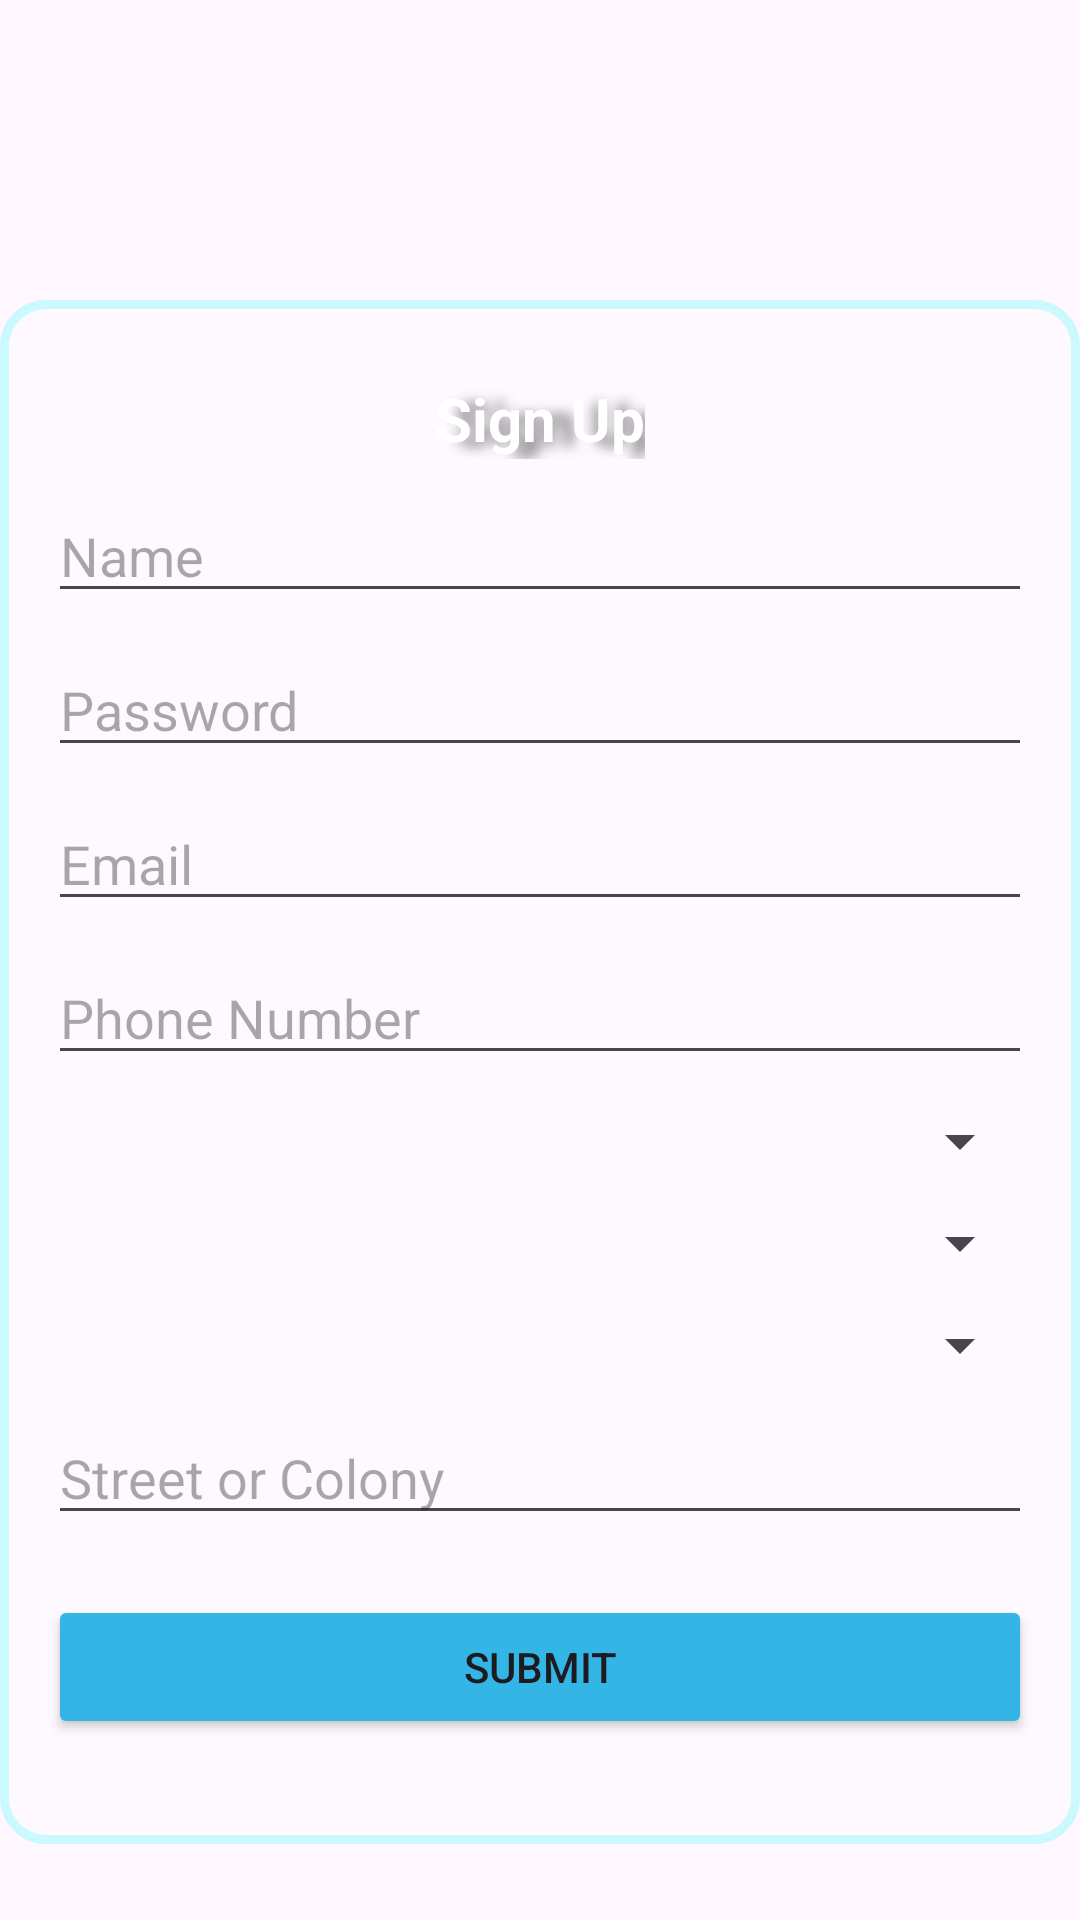

Produce the Android XML layout that renders to this screen, including the resource entries it uses.
<!-- AndroidManifest.xml: application theme Theme.Praveen_investate -->
<!-- res/layout/activity_signup.xml -->
<?xml version="1.0" encoding="utf-8"?>
<FrameLayout
    xmlns:android="http://schemas.android.com/apk/res/android"
    android:layout_width="match_parent"
    android:layout_height="match_parent"
    android:layout_gravity="center"
   >

    <ImageView
        android:layout_width="match_parent"
        android:layout_height="match_parent"
        android:id="@+id/blurredImageView"
        android:scaleType="centerCrop"
        />
<LinearLayout
    android:background="@drawable/glass_background"
    android:layout_width="match_parent"
    android:layout_height="wrap_content"
    android:orientation="vertical"
    android:layout_marginTop="100dp"
    android:padding="16dp">
    <TextView
        android:shadowColor="#80000000"
        android:shadowDx="20"
        android:shadowDy="4"
        android:shadowRadius="10"
        android:layout_width="wrap_content"
        android:layout_height="wrap_content"
        android:text="Sign Up"
        android:textColor="@color/white"
        android:layout_marginTop="10dp"
        android:layout_gravity="center"
        android:textSize="20sp"
        android:textStyle="bold"
        />
    <EditText
        android:id="@+id/nameEditText"

        android:layout_marginTop="10dp"
        android:layout_width="match_parent"
        android:layout_height="wrap_content"
        android:hint="Name" />

    <EditText
        android:id="@+id/passwordEditText"
        android:layout_marginTop="10dp"
        android:layout_width="match_parent"
        android:layout_height="wrap_content"
        android:hint="Password"
        android:inputType="textPassword" />

    <EditText
        android:id="@+id/emailEditText"
        android:layout_marginTop="10dp"
        android:layout_width="match_parent"
        android:layout_height="wrap_content"
        android:hint="Email" />

    <EditText
        android:id="@+id/phoneEditText"
        android:layout_marginTop="10dp"
        android:layout_width="match_parent"
        android:layout_height="wrap_content"
        android:hint="Phone Number" />

    <Spinner
        android:id="@+id/profileTypeSpinner"
        android:layout_marginTop="10dp"
        android:layout_width="match_parent"
        android:layout_height="wrap_content" />

    <Spinner
        android:id="@+id/stateSpinner"
        android:layout_width="match_parent"
        android:layout_marginTop="10dp"
        android:layout_height="wrap_content" />

    <Spinner
        android:id="@+id/districtSpinner"
        android:layout_width="match_parent"
        android:layout_marginTop="10dp"
        android:layout_height="wrap_content" />

    <EditText
        android:id="@+id/colonyEditText"
        android:layout_marginTop="10dp"
        android:layout_width="match_parent"
        android:layout_height="wrap_content"
        android:hint="Street or Colony" />

    <Button
        android:layout_width="match_parent"
        android:layout_marginTop="20dp"
        android:layout_height="wrap_content"
        android:text="Submit"
        android:backgroundTint="@android:color/holo_blue_light"
        android:onClick="onRegisterClick" />
    <TextView
        android:layout_width="wrap_content"
        android:layout_height="wrap_content"
        android:text=""
        android:id="@+id/signal"
        />
</LinearLayout>
</FrameLayout>
<!-- resources referenced by this layout -->
<resources>
  <!-- drawable glass_background (drawable) -->
  <?xml version="1.0" encoding="utf-8"?>
  <shape xmlns:android="http://schemas.android.com/apk/res/android"
      android:shape="rectangle">
  
      <solid android:color="#3DFFFFFF" /> 
      <corners android:radius="14dp" /> 
      <padding
          android:left="8dp"
          android:top="8dp"
          android:right="8dp"
          android:bottom="8dp" />
  
      <stroke
          android:width="3dp"
          android:color="#3400FFF2" /> 
  </shape>
  <style name="Theme.Praveen_investate" parent="Base.Theme.Praveen_investate" />
  <style name="Base.Theme.Praveen_investate" parent="Theme.Material3.DayNight.NoActionBar">
          
          
      </style>
  <!-- not gathered from this repository: default colours our renderer supplied (Android Studio template values) -->
  <color name="white">#FFFFFFFF</color>
</resources>
